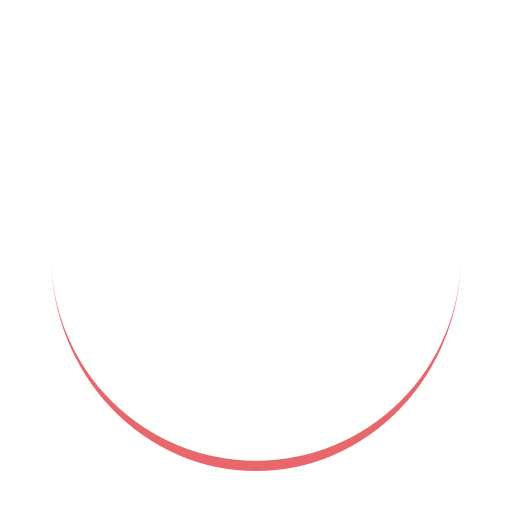
t = 0.00 s
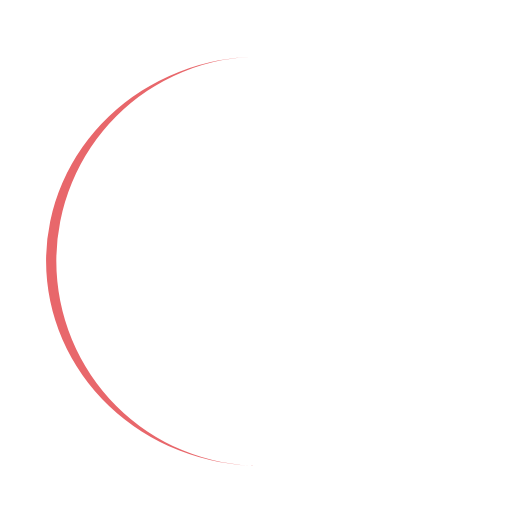
t = 0.25 s
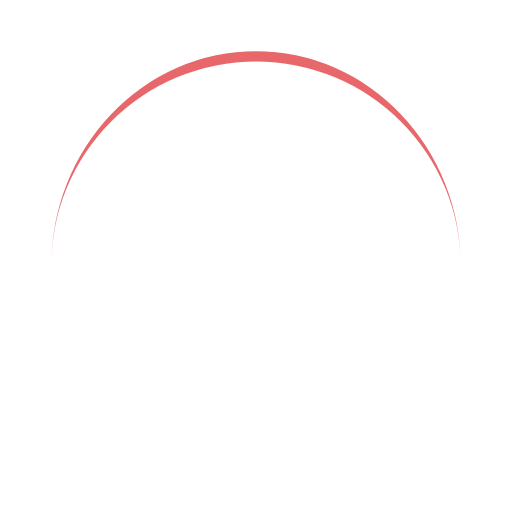
t = 0.50 s
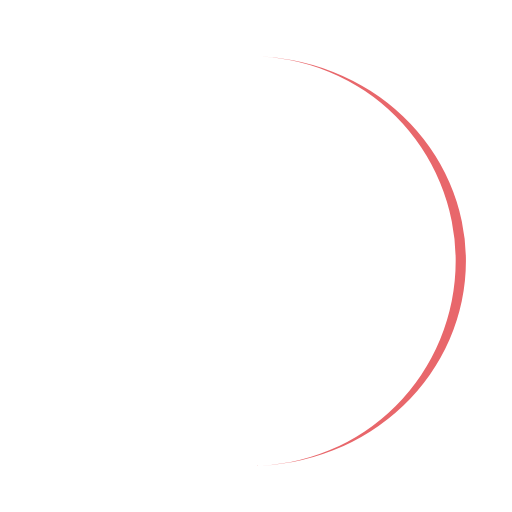
t = 0.75 s

The animated SVG that drew these frames (rendered in a browser with its animation timeline set to each time). Animation: 1 SMIL element (animateTransform=1); one cycle of 1.00 s, repeats indefinitely.

<svg width="200px"  height="200px"  xmlns="http://www.w3.org/2000/svg" viewBox="0 0 100 100" preserveAspectRatio="xMidYMid" class="lds-eclipse" style="background: none;"><path ng-attr-d="{{config.pathCmd}}" ng-attr-fill="{{config.color}}" stroke="none" d="M10 50A40 40 0 0 0 90 50A40 42 0 0 1 10 50" fill="#E8676B" transform="rotate(125.592 50 51)"><animateTransform attributeName="transform" type="rotate" calcMode="linear" values="0 50 51;360 50 51" keyTimes="0;1" dur="1s" begin="0s" repeatCount="indefinite"></animateTransform></path></svg>